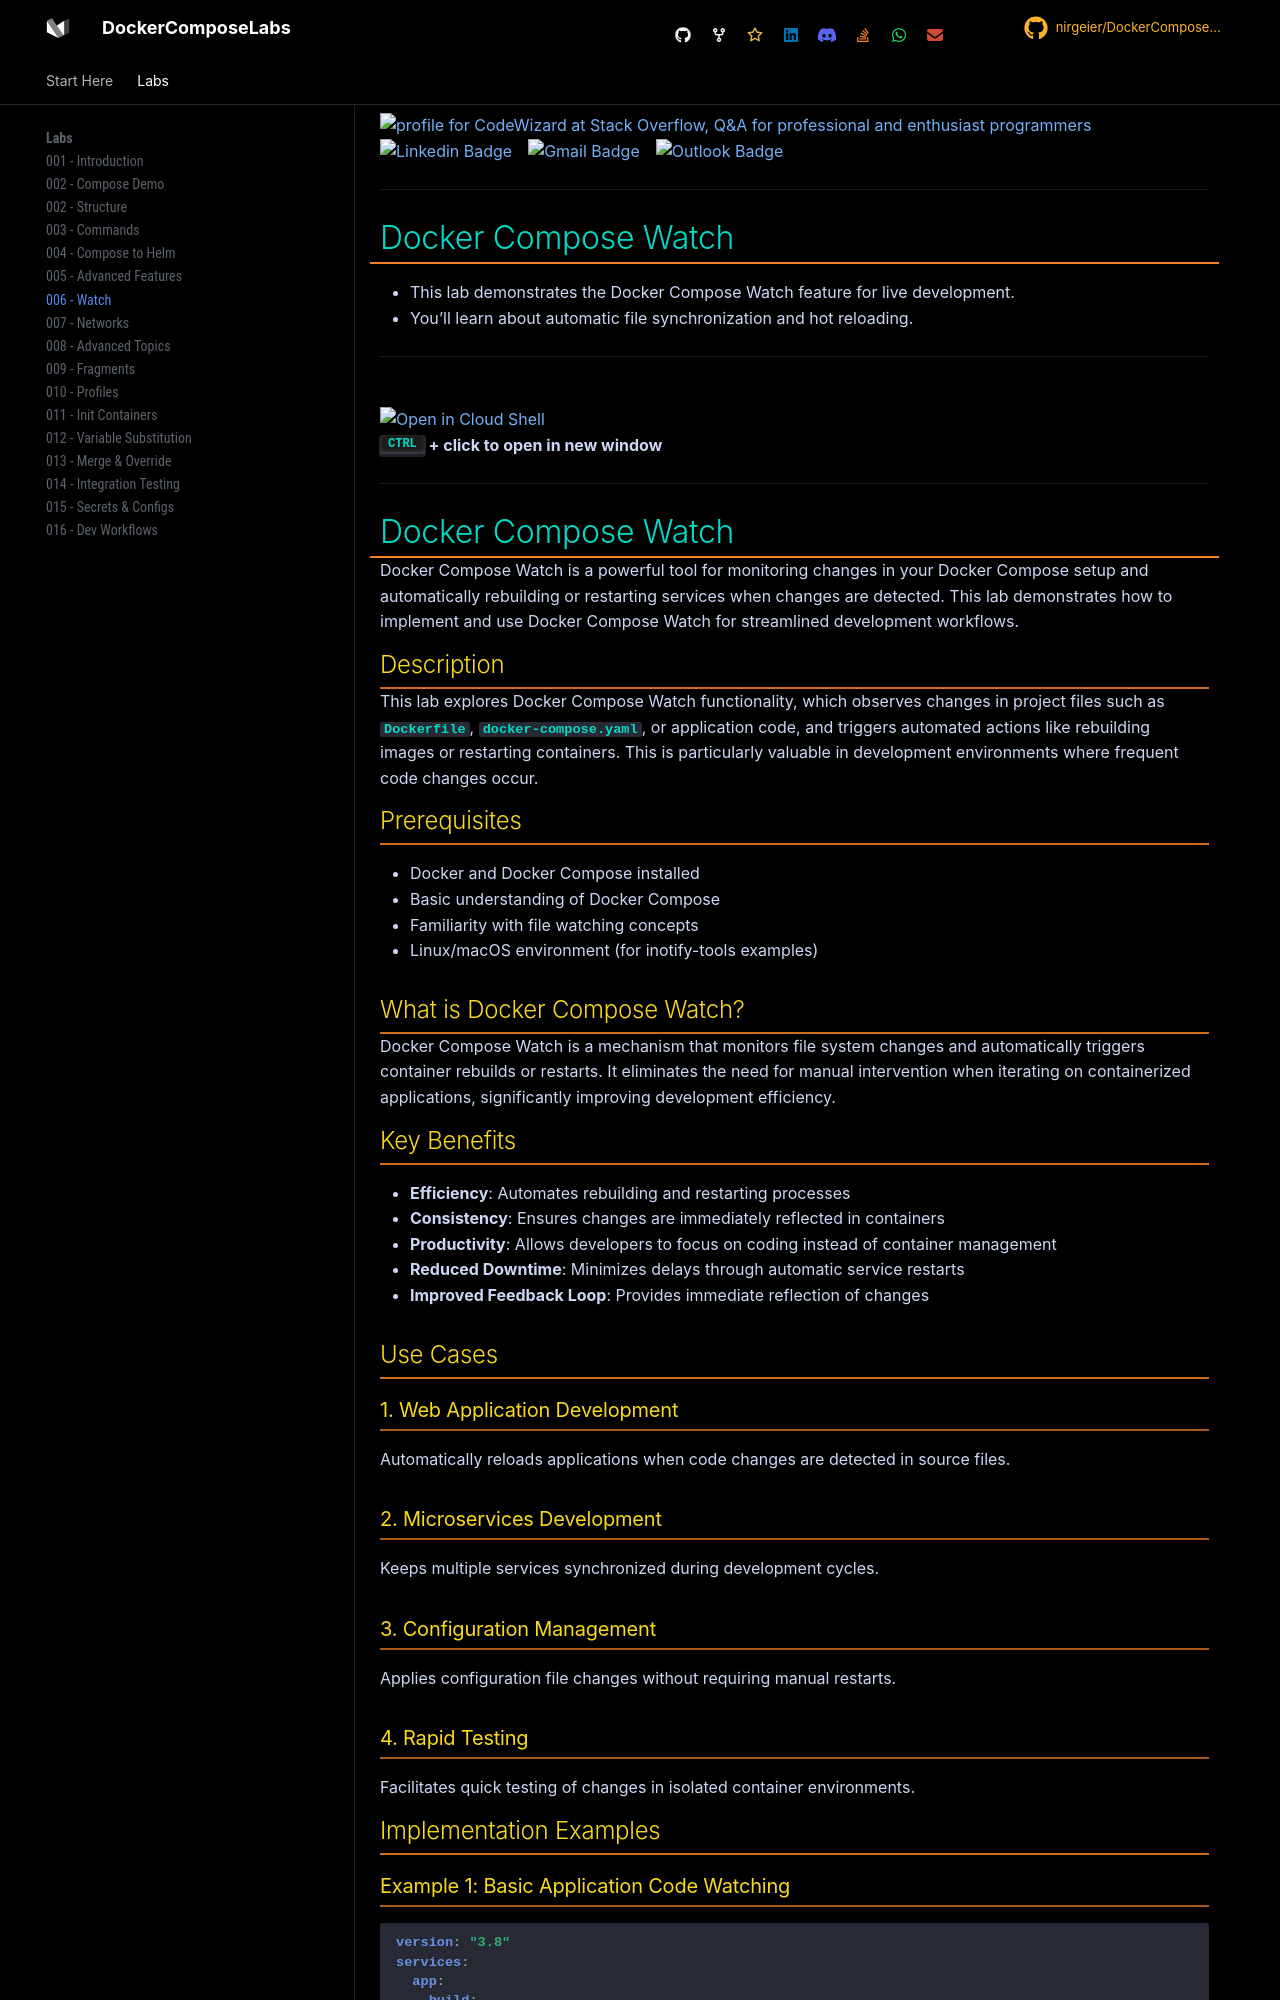

repository: nirgeier/DockerComposeLabs · page: 006-Watch/index.html · generator: mkdocs

<!-- header start -->

<a href="https://stackoverflow.com/users/1755598/codewizard"><img src="https://stackoverflow.com/users/flair/1755598.png" width="208" height="58" alt="profile for CodeWizard at Stack Overflow, Q&amp;A for professional and enthusiast programmers" title="profile for CodeWizard at Stack Overflow, Q&amp;A for professional and enthusiast programmers"></a>&emsp;&emsp;[![Linkedin Badge](https://img.shields.io/badge/-nirgeier-blue?style=flat&logo=Linkedin&logoColor=white&link=https://www.linkedin.com/in/nirgeier/)](https://www.linkedin.com/in/nirgeier/)&emsp;[![Gmail Badge](https://img.shields.io/badge/-nirgeier@gmail.com-fcc624?style=flat&logo=Gmail&logoColor=red&link=mailto:nirgeier@gmail.com)](mailto:nirgeier@gmail.com)&emsp;[![Outlook Badge](https://img.shields.io/badge/-nirg@codewizard.co.il-fcc624?style=flat&logo=microsoftoutlook&logoColor=blue&link=mailto:nirg@codewizard.co.il)](mailto:nirg@codewizard.co.il)

<!-- header end -->

---

# Docker Compose Watch

- This lab demonstrates the Docker Compose Watch feature for live development.
- You'll learn about automatic file synchronization and hot reloading.

---

![](../../resources/lab.jpg)

[![Open in Cloud Shell](https://gstatic.com/cloudssh/images/open-btn.svg)](https://console.cloud.google.com/cloudshell/editor?cloudshell_git_repo=https://github.com/nirgeier/DockerComposeLabs)

**<kbd>CTRL</kbd> + click to open in new window**

---

# Docker Compose Watch

Docker Compose Watch is a powerful tool for monitoring changes in your Docker Compose setup and automatically rebuilding or restarting services when changes are detected. This lab demonstrates how to implement and use Docker Compose Watch for streamlined development workflows.

## Description

This lab explores Docker Compose Watch functionality, which observes changes in project files such as `Dockerfile`, `docker-compose.yaml`, or application code, and triggers automated actions like rebuilding images or restarting containers. This is particularly valuable in development environments where frequent code changes occur.

## Prerequisites

- Docker and Docker Compose installed
- Basic understanding of Docker Compose
- Familiarity with file watching concepts
- Linux/macOS environment (for inotify-tools examples)
